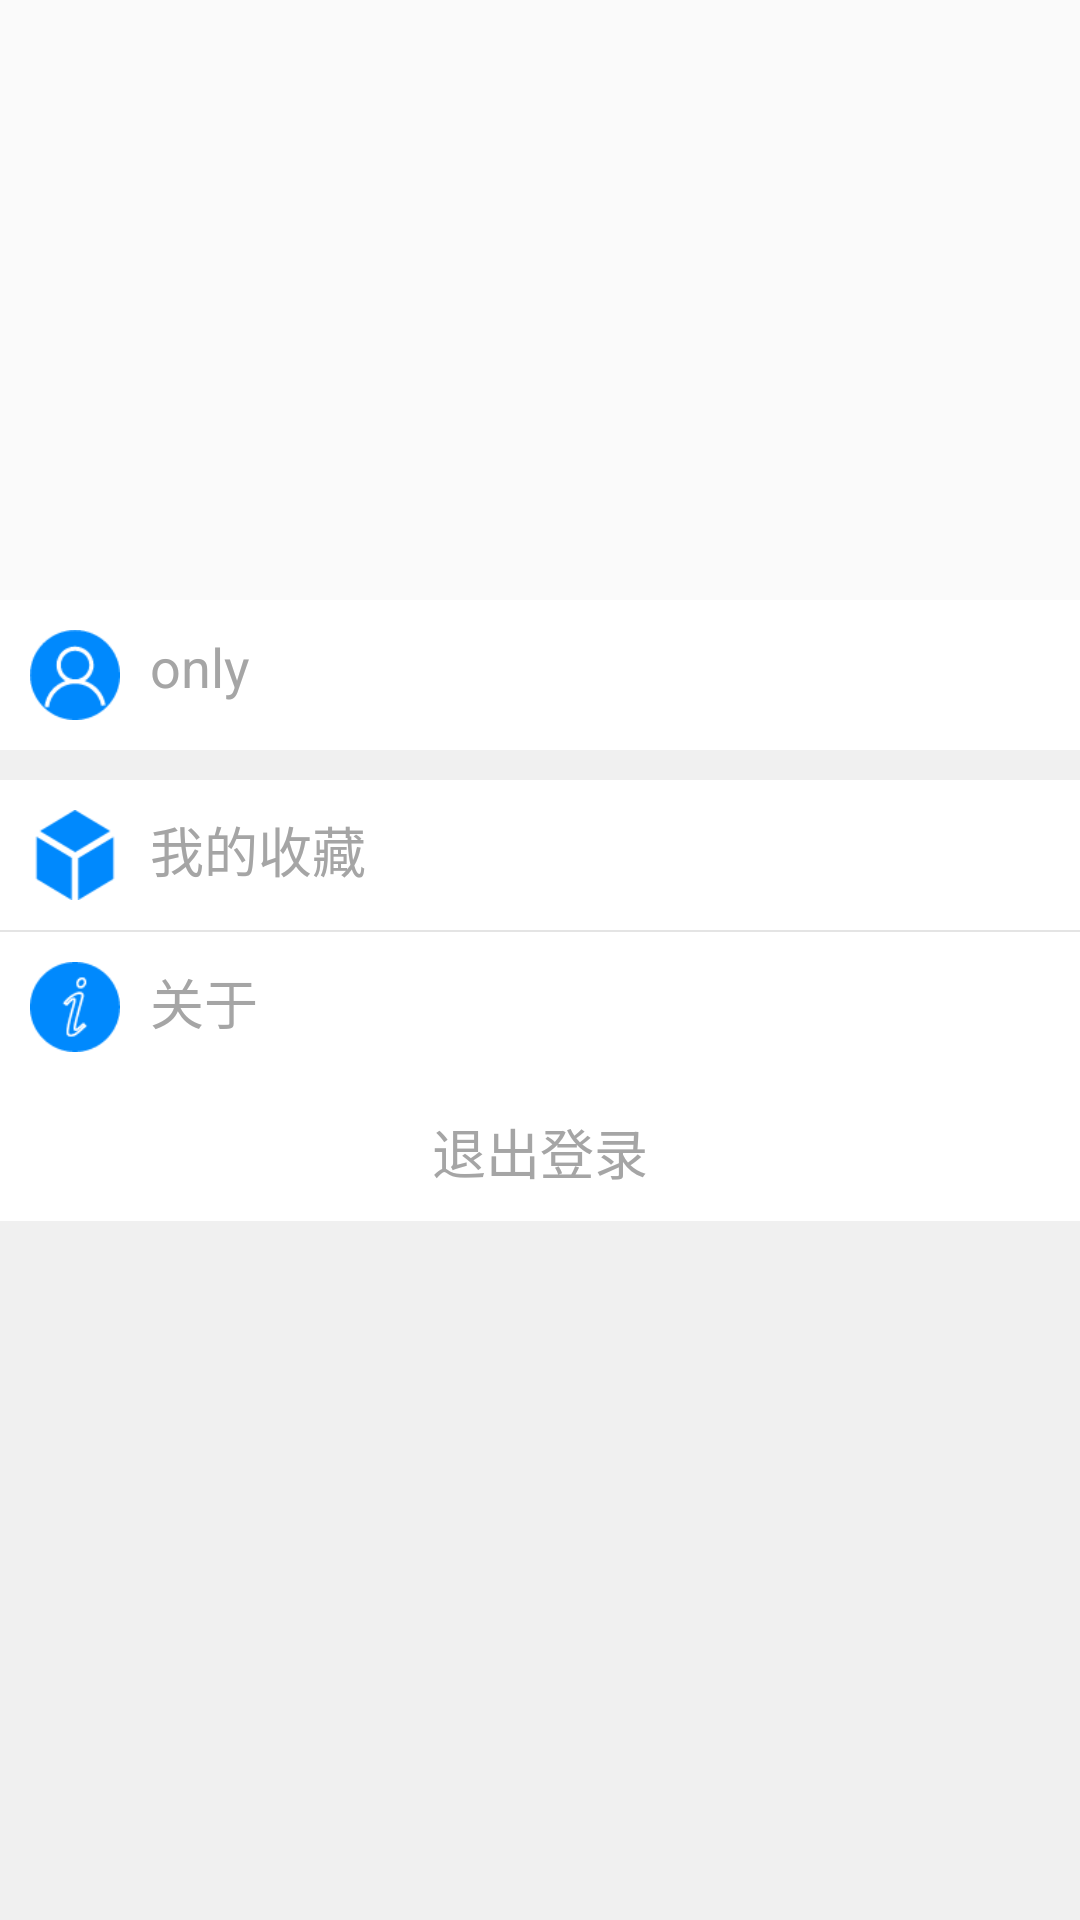

Produce the Android XML layout that renders to this screen, including the resource entries it uses.
<!-- AndroidManifest.xml: application theme AppTheme -->
<!-- res/layout/activity_draw_left.xml -->
<?xml version="1.0" encoding="utf-8"?>
<LinearLayout xmlns:android="http://schemas.android.com/apk/res/android"
    android:layout_width="match_parent"
    android:layout_height="match_parent"
    android:layout_gravity="start"
    android:orientation="vertical">

    <LinearLayout
        android:layout_width="match_parent"
        android:layout_height="match_parent"
        android:orientation="vertical">

        <ImageView
            android:layout_width="match_parent"
            android:layout_height="200dp"
            android:scaleType="centerCrop"
            android:src="@drawable/icon_draw_timg" />

        <LinearLayout
            android:layout_width="match_parent"
            android:layout_height="match_parent"
            android:background="@color/theme_bg"
            android:orientation="vertical">

            <LinearLayout
                android:id="@+id/draw_my_loved_layout"
                android:layout_width="match_parent"
                android:layout_height="wrap_content"
                android:background="@color/theme_white"
                android:orientation="horizontal"
                android:padding="@dimen/dp_10">

                <ImageView
                    android:layout_width="30dp"
                    android:layout_height="30dp"
                    android:src="@drawable/icon_draw_only_loved" />

                <TextView
                    android:layout_width="wrap_content"
                    android:layout_height="wrap_content"
                    android:layout_marginStart="@dimen/dp_10"
                    android:text="only"
                    android:textColor="@color/gray_middle"
                    android:textSize="@dimen/sp_18" />

            </LinearLayout>


            <LinearLayout
                android:id="@+id/draw_my_collection_layout"
                android:layout_width="match_parent"
                android:layout_height="wrap_content"
                android:layout_marginTop="@dimen/dp_10"
                android:background="@color/theme_white"
                android:orientation="horizontal"
                android:padding="@dimen/dp_10">

                <ImageView
                    android:layout_width="30dp"
                    android:layout_height="30dp"
                    android:src="@drawable/icon_draw_my_colletion" />

                <TextView
                    android:layout_width="wrap_content"
                    android:layout_height="wrap_content"
                    android:layout_marginStart="@dimen/dp_10"
                    android:text="我的收藏"
                    android:textColor="@color/gray_middle"
                    android:textSize="@dimen/sp_18" />

            </LinearLayout>

            <View
                android:layout_width="match_parent"
                android:layout_height="0.5dp"
                android:background="@color/gray_little" />

            <LinearLayout
                android:id="@+id/draw_about_layout"
                android:layout_width="match_parent"
                android:layout_height="wrap_content"
                android:background="@color/theme_white"
                android:orientation="horizontal"
                android:padding="@dimen/dp_10">

                <ImageView
                    android:layout_width="30dp"
                    android:layout_height="30dp"
                    android:src="@drawable/icon_draw_about" />

                <TextView
                    android:layout_width="wrap_content"
                    android:layout_height="wrap_content"
                    android:layout_marginStart="@dimen/dp_10"
                    android:text="关于"
                    android:textColor="@color/gray_middle"
                    android:textSize="@dimen/sp_18" />

            </LinearLayout>

            <TextView
                android:id="@+id/draw_quit_login_tv"
                style="@style/ButtonStyle"
                android:layout_width="match_parent"
                android:layout_height="wrap_content"
                android:background="@color/theme_white"
                android:enabled="true"
                android:layout_marginTop="@dimen/dp_40"
                android:text="退出登录"
                android:textColor="@color/gray_middle" />

        </LinearLayout>

    </LinearLayout>

</LinearLayout>
<!-- resources referenced by this layout -->
<resources>
  <color name="gray_little">#E4E4E4</color>
  <color name="gray_middle">#A5A5A5</color>
  <color name="theme_bg">#F0F0F0</color>
  <color name="theme_white">#ffffff</color>
  <dimen name="dp_10">10dp</dimen>
  <dimen name="sp_18">18sp</dimen>
  <!-- drawable icon_draw_about: png bitmap (drawable-xxhdpi, 1674 bytes) -->
  <!-- drawable icon_draw_my_colletion: png bitmap (drawable-xxhdpi, 1381 bytes) -->
  <!-- drawable icon_draw_only_loved: png bitmap (drawable-xxhdpi, 1774 bytes) -->
  <style name="ButtonStyle">
          <item name="android:gravity">center</item>
          <item name="android:paddingTop">@dimen/dp_10</item>
          <item name="android:paddingBottom">@dimen/dp_10</item>
          <item name="android:textSize">@dimen/sp_18</item>
      </style>
  <style name="AppTheme" parent="Theme.AppCompat.Light.NoActionBar">
          
          <item name="colorPrimary">@color/colorPrimary</item>
          <item name="colorPrimaryDark">@color/colorPrimary</item>
          <item name="colorAccent">@color/colorPrimary</item>
          <item name="windowNoTitle">true</item>
          <item name="windowActionBar">false</item>
          <item name="actionBarTheme">@style/ThemeOverlay.AppCompat.Dark.ActionBar</item>
          <item name="android:windowAnimationStyle">@style/activityAnimation</item>
      </style>
  <color name="colorPrimary">#0089FD</color>
  <style name="activityAnimation" parent="@android:style/Animation">
          <item name="android:activityOpenEnterAnimation">@anim/slide_in_right</item>
          <item name="android:activityOpenExitAnimation">@anim/slide_out_left</item>
          <item name="android:activityCloseEnterAnimation">@anim/slide_in_left</item>
          <item name="android:activityCloseExitAnimation">@anim/slide_out_right</item>
      </style>
</resources>
